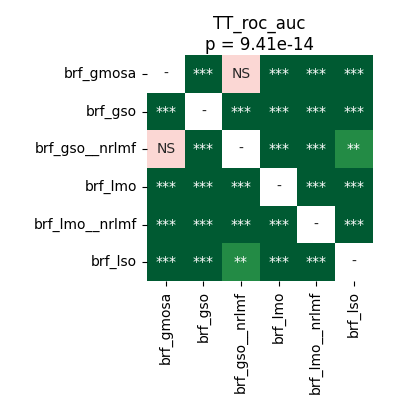

Data behind this chart, as committed beside it:
	brf_gmosa	brf_gso	brf_gso__nrlmf	brf_lmo	brf_lmo__nrlmf	brf_lso
brf_gmosa	1.0	4.161487926136364e-05	0.8603	4.161487926136364e-05	4.161487926136364e-05	0.0001144
brf_gso	4.161487926136364e-05	1.0	4.161487926136364e-05	4.161487926136364e-05	4.161487926136364e-05	4.161487926136364e-05
brf_gso__nrlmf	0.8603	4.161487926136364e-05	1.0	4.161487926136364e-05	4.161487926136364e-05	0.002877
brf_lmo	4.161487926136364e-05	4.161487926136364e-05	4.161487926136364e-05	1.0	0.0002465	4.161487926136364e-05
brf_lmo__nrlmf	4.161487926136364e-05	4.161487926136364e-05	4.161487926136364e-05	0.0002465	1.0	4.161487926136364e-05
brf_lso	0.0001144	4.161487926136364e-05	0.002877	4.161487926136364e-05	4.161487926136364e-05	1.0
